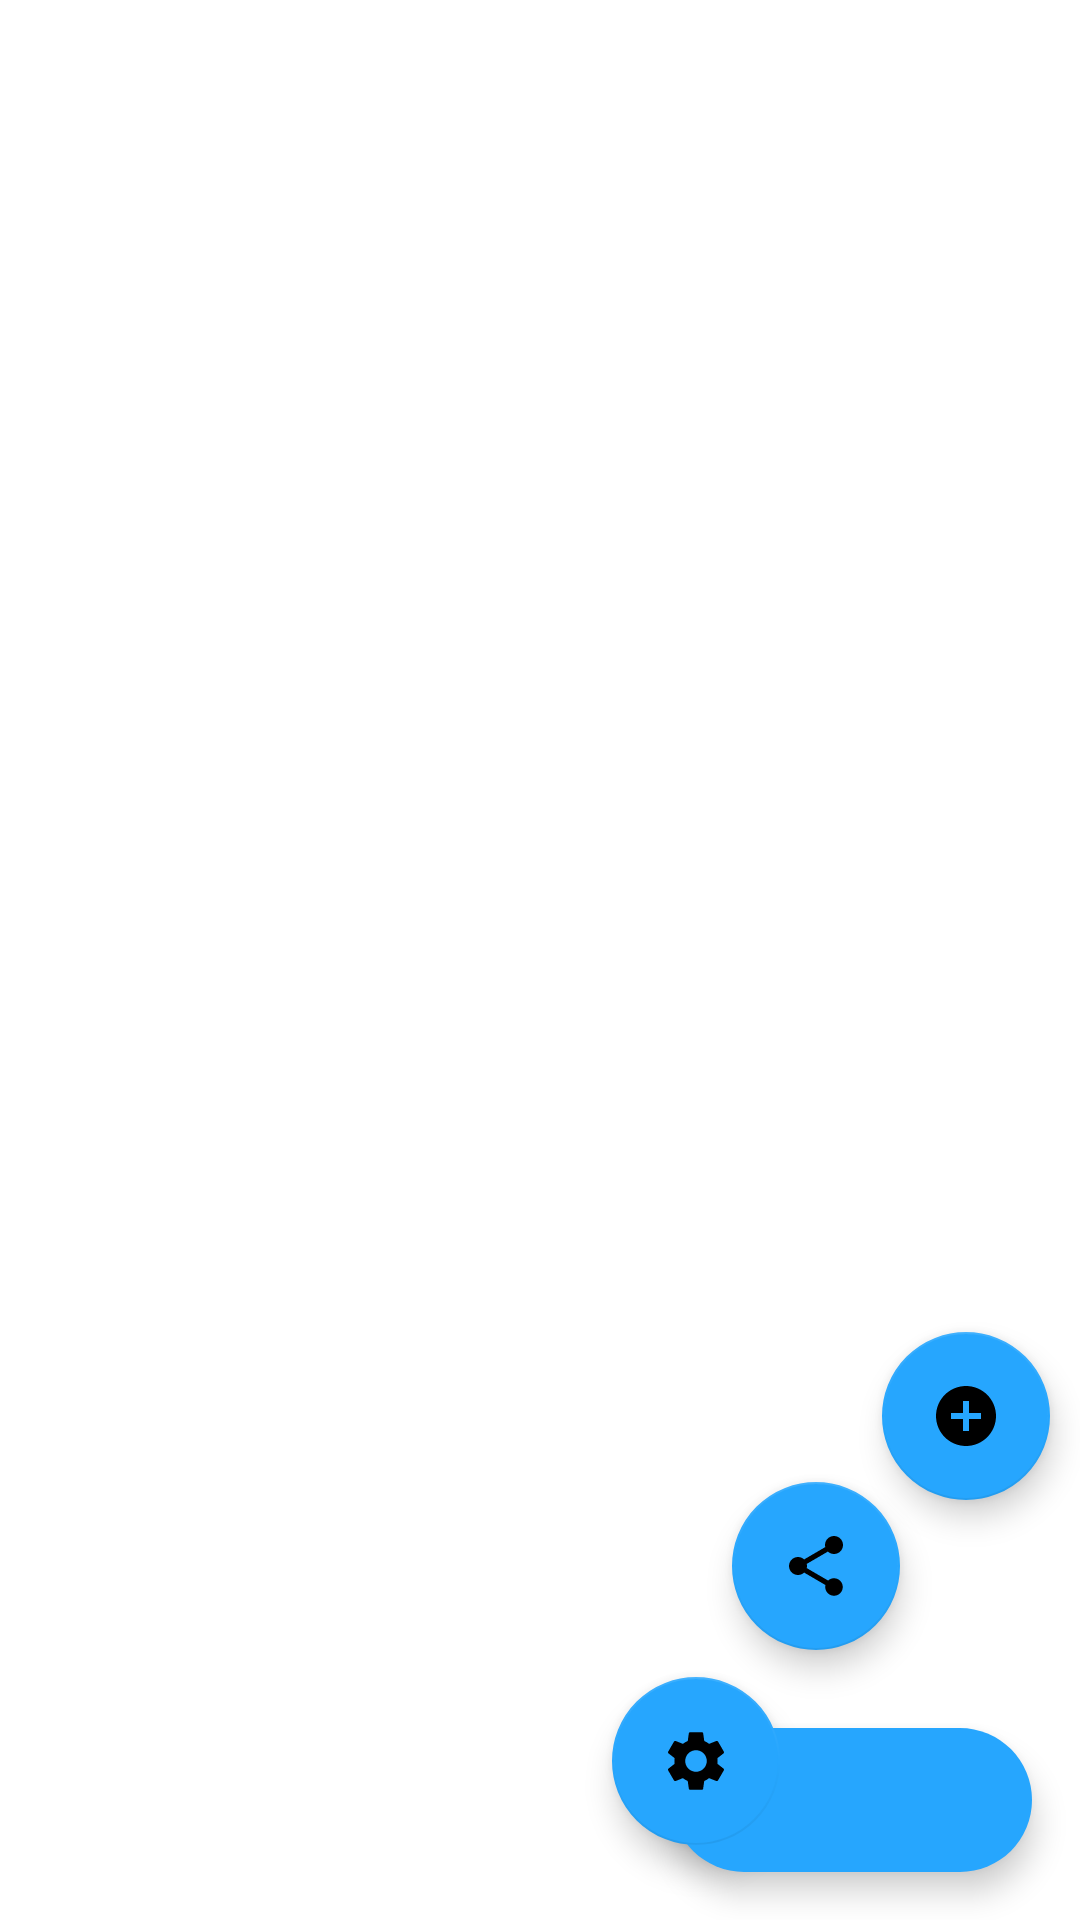

Write the Android layout XML for this screen, with the resource values it uses.
<!-- AndroidManifest.xml: application theme Theme.TodoList -->
<!-- res/layout/activity_main_floating_action_button.xml -->
<?xml version="1.0" encoding="utf-8"?>
<androidx.constraintlayout.widget.ConstraintLayout xmlns:android="http://schemas.android.com/apk/res/android"
    xmlns:app="http://schemas.android.com/apk/res-auto"
    android:layout_width="match_parent"
    android:layout_height="match_parent">

    
    <com.google.android.material.floatingactionbutton.ExtendedFloatingActionButton
        android:id="@+id/fab"
        android:layout_width="wrap_content"
        android:layout_height="wrap_content"
        android:layout_gravity="end"
        android:layout_marginEnd="16dp"
        android:layout_marginBottom="16dp"
        app:icon="@drawable/plus"
        app:layout_constraintBottom_toBottomOf="parent"
        app:layout_constraintEnd_toEndOf="parent" />

    
    <com.google.android.material.floatingactionbutton.FloatingActionButton
        android:id="@+id/addTaskFab"
        android:layout_width="wrap_content"
        android:layout_height="wrap_content"
        android:layout_marginEnd="10dp"
        android:layout_marginBottom="140dp"
        android:contentDescription="@string/add_a_task"
        app:fabSize="normal"
        app:layout_constraintBottom_toBottomOf="parent"
        app:layout_constraintEnd_toEndOf="parent"
        app:srcCompat="@drawable/add" />


    
    <com.google.android.material.floatingactionbutton.FloatingActionButton
        android:id="@+id/shareFab"
        android:layout_width="wrap_content"
        android:layout_height="wrap_content"
        android:layout_marginEnd="60dp"
        android:layout_marginBottom="90dp"
        android:contentDescription="@string/share_room_code"
        app:fabSize="normal"
        app:layout_constraintBottom_toBottomOf="parent"
        app:layout_constraintEnd_toEndOf="parent"
        app:srcCompat="@drawable/share" />


    
    <com.google.android.material.floatingactionbutton.FloatingActionButton
        android:id="@+id/settingsFab"
        android:layout_width="wrap_content"
        android:layout_height="wrap_content"
        android:layout_marginEnd="100dp"
        android:layout_marginBottom="25dp"
        android:contentDescription="@string/settings"
        app:fabSize="normal"
        app:layout_constraintBottom_toBottomOf="parent"
        app:layout_constraintEnd_toEndOf="parent"
        app:srcCompat="@drawable/settings" />
</androidx.constraintlayout.widget.ConstraintLayout>
<!-- resources referenced by this layout -->
<resources>
  <!-- drawable add (drawable) -->
  <vector xmlns:android="http://schemas.android.com/apk/res/android"
      android:width="24dp"
      android:height="24dp"
      android:viewportWidth="24"
      android:viewportHeight="24"
      android:tint="#26A6FE">
    <path
        android:fillColor="@android:color/white"
        android:pathData="M12,2C6.48,2 2,6.48 2,12s4.48,10 10,10 10,-4.48 10,-10S17.52,2 12,2zM17,13h-4v4h-2v-4L7,13v-2h4L11,7h2v4h4v2z"/>
  </vector>
  <!-- drawable settings (drawable) -->
  <vector android:height="24dp" android:tint="#26A6FE"
      android:viewportHeight="24" android:viewportWidth="24"
      android:width="24dp" xmlns:android="http://schemas.android.com/apk/res/android">
      <path android:fillColor="@android:color/white" android:pathData="M19.14,12.94c0.04,-0.3 0.06,-0.61 0.06,-0.94c0,-0.32 -0.02,-0.64 -0.07,-0.94l2.03,-1.58c0.18,-0.14 0.23,-0.41 0.12,-0.61l-1.92,-3.32c-0.12,-0.22 -0.37,-0.29 -0.59,-0.22l-2.39,0.96c-0.5,-0.38 -1.03,-0.7 -1.62,-0.94L14.4,2.81c-0.04,-0.24 -0.24,-0.41 -0.48,-0.41h-3.84c-0.24,0 -0.43,0.17 -0.47,0.41L9.25,5.35C8.66,5.59 8.12,5.92 7.63,6.29L5.24,5.33c-0.22,-0.08 -0.47,0 -0.59,0.22L2.74,8.87C2.62,9.08 2.66,9.34 2.86,9.48l2.03,1.58C4.84,11.36 4.8,11.69 4.8,12s0.02,0.64 0.07,0.94l-2.03,1.58c-0.18,0.14 -0.23,0.41 -0.12,0.61l1.92,3.32c0.12,0.22 0.37,0.29 0.59,0.22l2.39,-0.96c0.5,0.38 1.03,0.7 1.62,0.94l0.36,2.54c0.05,0.24 0.24,0.41 0.48,0.41h3.84c0.24,0 0.44,-0.17 0.47,-0.41l0.36,-2.54c0.59,-0.24 1.13,-0.56 1.62,-0.94l2.39,0.96c0.22,0.08 0.47,0 0.59,-0.22l1.92,-3.32c0.12,-0.22 0.07,-0.47 -0.12,-0.61L19.14,12.94zM12,15.6c-1.98,0 -3.6,-1.62 -3.6,-3.6s1.62,-3.6 3.6,-3.6s3.6,1.62 3.6,3.6S13.98,15.6 12,15.6z"/>
  </vector>
  <!-- drawable share (drawable) -->
  <vector android:height="24dp" android:tint="#26A6FE"
      android:viewportHeight="24" android:viewportWidth="24"
      android:width="24dp" xmlns:android="http://schemas.android.com/apk/res/android">
      <path android:fillColor="@android:color/white" android:pathData="M18,16.08c-0.76,0 -1.44,0.3 -1.96,0.77L8.91,12.7c0.05,-0.23 0.09,-0.46 0.09,-0.7s-0.04,-0.47 -0.09,-0.7l7.05,-4.11c0.54,0.5 1.25,0.81 2.04,0.81 1.66,0 3,-1.34 3,-3s-1.34,-3 -3,-3 -3,1.34 -3,3c0,0.24 0.04,0.47 0.09,0.7L8.04,9.81C7.5,9.31 6.79,9 6,9c-1.66,0 -3,1.34 -3,3s1.34,3 3,3c0.79,0 1.5,-0.31 2.04,-0.81l7.12,4.16c-0.05,0.21 -0.08,0.43 -0.08,0.65 0,1.61 1.31,2.92 2.92,2.92 1.61,0 2.92,-1.31 2.92,-2.92s-1.31,-2.92 -2.92,-2.92z"/>
  </vector>
  <string name="add_a_task">Add a task</string>
  <string name="settings">Settings</string>
  <string name="share_room_code">Share room code</string>
  <style name="Theme.TodoList" parent="Theme.MaterialComponents.DayNight.DarkActionBar">
          
          <item name="colorPrimary">#26a6fe</item>
          <item name="colorPrimaryVariant">#26a6fe</item>
          <item name="colorOnPrimary">@color/white</item>
          
          <item name="colorSecondary">#26a6fe</item>
          <item name="colorSecondaryVariant">@color/teal_700</item>
          <item name="colorOnSecondary">@color/black</item>
          
          <item name="android:statusBarColor" tools:targetApi="l">?attr/colorPrimaryVariant</item>
          
          <item name="windowActionBar">false</item>
          <item name="windowNoTitle">true</item>
          <item name="android:windowDrawsSystemBarBackgrounds">true</item>
      </style>
  <color name="white">#FFFFFFFF</color>
  <color name="teal_700">#FF018786</color>
  <color name="black">#FF000000</color>
</resources>
